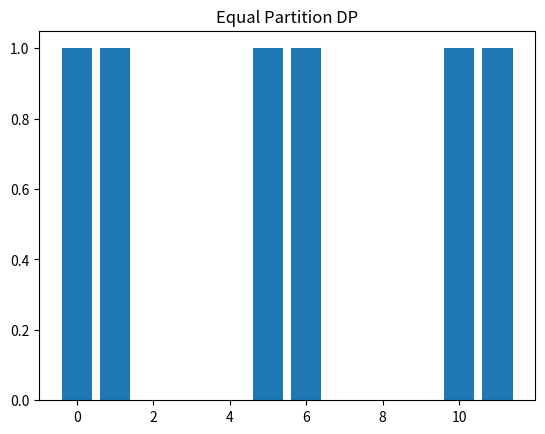

Reproduce this figure in Python.
def can_partition(nums):
    total=sum(nums)
    if total%2: return False, None
    target=total//2
    dp=[False]*(target+1); dp[0]=True
    for x in nums:
        for s in range(target, x-1, -1):
            dp[s]=dp[s] or dp[s-x]
    return dp[target], dp

nums=[1,5,11,5]
ans, dp = can_partition(nums); print("Can partition:", ans)


import matplotlib.pyplot as plt
vals=[1 if x else 0 for x in dp]
plt.bar(range(len(vals)), vals)
plt.title("Equal Partition DP")
plt.show()
